pico-8 play session: hold → + tap 🅾

[t = 1 s] hold → ~1s, tap 🅾 ~2×
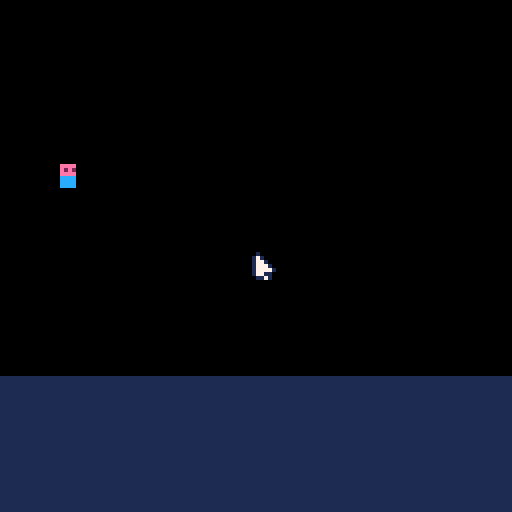
[t = 4 s] hold → ~4s, tap 🅾 ~7×
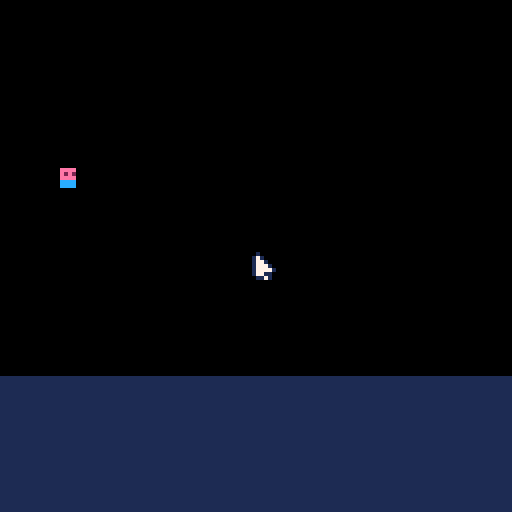

pico-8 cartridge
version 33
__lua__
--components
function cmp_init()
 local c = {
  anim   = {},
  dest   = {},
  name   = {},
  health = {},
  hud    = {},
  hitbox = {},
  pos    = {},
  sel    = {},
  sprite = {}
 }
 return c
end

function cmp_add_animation(id, frame_duration, frames)
 add(cmp.anim, {id = id, frame_duration = frame_duration, time = 0, frame_current_index = 1, frames = frames})
end

function cmp_add_destination(id, x, y, speed)
 add(cmp.dest, {id = id, x = x, y = y, speed = speed})
end

function cmp_add_name(id, value)
 add(cmp.name, {id = id, value = value})
end

function cmp_add_health(id, val)
 add(cmp.health, {id = id, maximum = val, value = val})
end

function cmp_add_hitbox(id, w, h)
 add(cmp.hitbox, {id = id, w = w, h = h}) end

function cmp_add_hud(id, sx, sy)
 add(cmp.hud, {id = id, sx = sx, sy = sy})
end

function cmp_add_position(id, x, y)
 add(cmp.pos, {id = id, x = x, y = y})
end

function cmp_add_select(id, groupable)
 add(cmp.sel, {id = id, groupable = groupable, value = 0})
end

function cmp_add_sprite(id, spr_num, w, h)
 add(cmp.sprite, {id = id, num = spr_num, w = w, h = h, flip = false})
end

function cmp_anim_get_index(id)
 local i
 local anim = cmp.anim
 for i = 1, #anim do
  if anim[i].id == id then
   return i
  end
 end
 return 0
end

function cmp_dest_get_index(id)
 local i
 local dest = cmp.dest
 for i = 1, #dest do
  if dest[i].id == id then
   return i
  end
 end
 return 0
end

function cmp_name_get_index(id)
 local i
 local name = cmp.name
 for i = 1, #name do
  if name[i].id == id then
   return i
  end
 end
 return 0
end

function cmp_health_get_index(id)
 local i
 local health = cmp.health
 for i = 1, #health do
  if health[i].id == id then
   return i
  end
 end
 return 0
end

function cmp_hitbox_get_index(id)
 local i
 local hitbox = cmp.hitbox
 for i = 1, #hitbox do
  if hitbox[i].id == id then
   return i
  end
 end
 return 0
end

function cmp_hud_get_index(id)
 local i
 local hud = cmp.hud
 for i = 1, #hud do
  if hud[i].id == id then
   return i
  end
 end
 return 0
end

function cmp_pos_get_index(id)
 local i
 local pos = cmp.pos
 for i = 1, #pos do
  if pos[i].id == id then
   return i
  end
 end
 return 0
end

function cmp_sel_get_index(id)
 local i
 local sel = cmp.sel
 for i = 1, #sel do
  if sel[i].id == id then
   return i
  end
 end
 return 0
end

function cmp_sprite_get_index(id)
 local i
 local sprite = cmp.sprite
 for i = 1, #sprite do
  if sprite[i].id == id then
   return i
  end
 end
 return 0
end

-->8
--entities
function ent_add_grunt(id, x, y)
 cmp_add_animation(id, 10, {1, 2})
 cmp_add_destination(id, x, y, 1)
 cmp_add_name(id, "grunt")
 cmp_add_health(id, 10)
 cmp_add_hitbox(id, 8, 8)
 cmp_add_hud(id, 8, 0)
 cmp_add_position(id, x, y)
 cmp_add_select(id, 1)
 cmp_add_sprite(id, 1, 1, 1)
end

function ent_add_house(id, x, y)
 cmp_add_animation(id, 10, {1, 2})
 cmp_add_name(id, "house")
 cmp_add_health(id, 10)
 cmp_add_hitbox(id, 8, 8)
 cmp_add_hud(id, 8, 0)
 cmp_add_position(id, x, y)
 cmp_add_select(id, 1)
 cmp_add_sprite(id, 1, 1, 1)
end

function ent_delete(id)
 local i = 0
 i = cmp_anim_get_index(id)
 if i != 0 then deli(cmp.anim, i) end

 i = cmp_dest_get_index(id)
 if i != 0 then deli(cmp.dest, i) end

 i = cmp_name_get_index(id)
 if i != 0 then deli(cmp.name, i) end

 i = cmp_health_get_index(id)
 if i != 0 then deli(cmp.health, i) end

 i = cmp_hitbox_get_index(id)
 if i != 0 then deli(cmp.hitbox, i) end

 i = cmp_hud_get_index(id)
 if i != 0 then deli(cmp.hud, i) end

 i = cmp_pos_get_index(id)
 if i != 0 then deli(cmp.pos, i) end

 i = cmp_sel_get_index(id)
 if i != 0 then deli(cmp.sel, i) end

 i = cmp_sprite_get_index(id)
 if i != 0 then deli(cmp.sprite, i) end

end

-->8
--systems

function sys_animate()
 local i, j, k
 for i = 1, #cmp.anim do
  if(#cmp.anim[i].frames > 1) then
   if(cmp.anim[i].time > 0) then
    cmp.anim[i].time -= 1
   elseif(cmp.anim[i].time == 0) then
    if(cmp.anim[i].frame_current_index < #cmp.anim[i].frames) then
     cmp.anim[i].frame_current_index += 1
    else
     cmp.anim[i].frame_current_index = 1
    end
    j = cmp_sprite_get_index(cmp.anim[i].id)
    k = cmp.anim[i].frame_current_index
    cmp.sprite[j].num = cmp.anim[i].frames[k]
    cmp.anim[i].time = cmp.anim[i].frame_duration
   end
  end
 end
end

function sys_draw_hud()
 local hx1 = 0
 local hy1 = 94
 local hx2 = 127
 local hy2 = 127
 local sepx1 = 33
 local sepx2 = 94
 local bg = 1
 local fnt = 7
 local big_spr_w = 32
 local big_spr_h = 32
 local small_spr_w = 8
 local small_spr_h = 8

 rectfill(hx1, hy1, hx2, hy2, bg)   --hud bg
-- line(hx1, hy1, hx2, hy1, 7)        --hud top line
 --line(sepx1, hy1 + 1, sepx1, hy2, 2)  --separator line 1
 --line(sepx2, hy1 + 1, sepx2, hy2, 2)  --separator line 2

-- sspr(sx, sy, sw, sh, dx, dy, [dw], [dh], [flip_x], [flip_y])

 local ents_selected = {}
 local n_cols = 5    -- how many sprites wide can the rows of selected ents be.
 local sel = cmp.sel
 local hud = cmp.hud
 local name = cmp.name
 local sprite = cmp.sprite
 local health = cmp.health
 local i, h, hp, s, c, sw, sh, pad
 for i = 1, #sel do
  if (sel[i].value == 1) then
   add(ents_selected, sel[i].id)
  end
 end
 if (#ents_selected == 1) then                --one unit is selected.
  h = cmp_hud_get_index(ents_selected[1])
  hp = cmp_health_get_index(ents_selected[1])
  s = cmp_sprite_get_index(ents_selected[1])
  c = cmp_name_get_index(ents_selected[1])
  sspr(
  hud[h].sx,         --sx
  hud[h].sy,         --sy
  sprite[s].w * 8,   --sw
  sprite[s].h * 8,   --sh
  sepx1 + 1,           --dx
  hy1 + 1,           --dy
  big_spr_w,         --dw
  big_spr_h,         --dh
  false, false)      --flip_x/flip_y
  print(name[c].value, sepx1 + 2 + big_spr_w, 97, fnt)          --selected unit name
  print(health[hp].value, sepx1 + 2 + big_spr_w, 103, fnt)      --selected unit health
  if(health[hp].value < 10) then
   pad = 4
  elseif(health[hp].value < 100) then
   pad = 8
  else
   pad = 12
  end

  print("/", sepx1 + 2 + pad + big_spr_w, 103, fnt)       --selected unit health
  print("10", sepx1 + 2 + pad + 4 + big_spr_w, 103, fnt)  --selected unit health

  spr(48, sepx1 + 2 + big_spr_w, 109)                --attack stats
  print("10",sepx1 + 14 + big_spr_w, 109, fnt)

  spr(32, sepx1 + 2 + big_spr_w, 115)                --defense stats
  print("12", sepx1 + 14 + big_spr_w, 115, fnt)

 elseif(#ents_selected > 1) then        --multiple units selected.
  local row = 0
  local col = 0
  for i = 1, #ents_selected do
   h = cmp_hud_get_index(ents_selected[i])
   hp = cmp_health_get_index(ents_selected[i])
   s = cmp_sprite_get_index(ents_selected[i])
   if (i == n_cols + 1) then
    row = 1
    col = 0
   elseif (i == (n_cols * 2) + 1) then
    row = 2
    col = 0
   elseif (i == (n_cols * 3) + 1) then
    row = 3
    col = 0
   end
   sspr(
   hud[h].sx,                        --sx
   hud[h].sy,                        --sy
   sprite[s].w*8,                    --sw
   sprite[s].h*8,                    --sh
   sepx1+2+(col*(small_spr_w+1)),     --dx
   hy1+2+(row*(small_spr_h+1)),      --dy
   small_spr_w,                      --dw
   small_spr_h,                      --dh
   false, false)                     --flip_x and flip_y
   col += 1
  end
 end
end

function sys_draw_entities()
 local i, j
 local pos = cmp.pos
 local sprite = cmp.sprite
 sys_intern_y_sort()
 --search ent positions
 --then matching ent sprites.
 for i = 1, #pos do
  for j = 1, #sprite do
   if pos[i].id == sprite[j].id then
    spr(sprite[j].num, pos[i].x, pos[i].y, sprite[j].w, sprite[j].h, sprite[j].flip, false)
   end
  end
 end
end

function sys_draw_healthbars()
 local i, j, k, h
 local x_offset, y_offset
 local sel = cmp.sel
 --local pos = cmp.pos
 --local health = cmp.health
 --local sprite = cmp.sprite
 for i = 1, #sel do
  if sel[i].value == 1 then
   j = cmp_pos_get_index(sel[i].id)
   k = cmp_hitbox_get_index(sel[i].id)
   h = cmp_health_get_index(sel[i].id)
   --the healthbar should be
   --centered over the entity
   --taking into account the
   --amount of hitpoints which
   --will make the bar longer.
   x_offset = cmp.pos[j].x + flr((cmp.hitbox[k].w) / 2) - flr(cmp.health[h].maximum / 2)
   y_offset = cmp.pos[j].y - 2
   rectfill(x_offset, y_offset, x_offset + cmp.health[h].maximum, y_offset - 1, 8)
   rectfill(x_offset, y_offset, x_offset + cmp.health[h].value, y_offset - 1, 11)
  end
 end
end

function sys_intern_y_sort()
 local i, j, temp
 --sort pos table by y.
 for i = 1, #cmp.pos - 1 do
  for j = 1, #cmp.pos - i do
   if cmp.pos[j].y > cmp.pos[j + 1].y then
    temp = cmp.pos[j + 1]
    cmp.pos[j + 1] = cmp.pos[j]
    cmp.pos[j] = temp
   end
  end
 end
end

function sys_move()
 local i, j, l
 local px, py
 local dx, dy, ds
 local dest = cmp.dest
 local pos = cmp.pos
 for i = 1, #dest do
  dx = dest[i].x
  dy = dest[i].y
  ds = dest[i].speed
  j = cmp_pos_get_index(dest[i].id)
  px = pos[j].x
  py = pos[j].y
  --flip the sprite if necessary
  if(px < dx) then
   cmp.pos[j].x += min(ds, dx - px)
   l = cmp_sprite_get_index(cmp.pos[j].id)
   cmp.sprite[l].flip = false
   elseif(px > dx) then
   cmp.pos[j].x -= min(ds, px - dx)
    l = cmp_sprite_get_index(cmp.pos[j].id)
    cmp.sprite[l].flip = true
  end
 end --for i = 1, #dest do
end

function sys_find_path(pos_x, pos_y, dest_x, dest_y)
 local ls_open={}
 local ls_closed={}
 local n

 add(ls_open, {x = pos_x, y = pos_y, f = 0, g = 0})

 for n = 1, #pos do
 end --for node = 0, #pos do
end

function sys_intern_will_collide(id, x, y)
 --local ax1, ay1, ax2, ay2
 local bx1, by1, bx2, by2
 local i
 local hb = cmp.hitbox
 local pos = cmp.pos
 local collision = 0
 --ax1 = pos[cmp_pos_get_index(id)].x
 --ay1 = pos[cmp_pos_get_index(id)].y
 ax1 = x
 ay1 = y
 ax2 = ax1 + hb[cmp_hitbox_get_index(id)].w
 ay2 = ay1 + hb[cmp_hitbox_get_index(id)].h

 for i = 1, #pos do
  if(pos[i].id != id) then
   bx1 = pos[i].x
   by1 = pos[i].y
   bx2 = x1 + hb[cmp_hitbox_get_index(pos[i].id)].w
   by2 = y1 + hb[cmp_hitbox_get_index(pos[i].id)].h
   if(ax1 < bx2 and ax2 > bx1 and ay1 < ay2 and ay2 > by1) then
    collision = 1
    break
   end
  end
 end --for 1 = 1, #pos do
 return collision
end

function sys_update_destination(x, y)
 local i, j
 local sel = cmp.sel
 for i = 1, #sel do
  if(sel[i].value == 1)then
   j = cmp_dest_get_index(sel[i].id)
   cmp.dest[j].x = x
   cmp.dest[j].y = y
  end
 end
end

function sys_update_selected()
 local max_selectable = 15
 local j, k, l, p, s
 local center_x, center_y
 local box_is_too_small = 0
 local x1 = mouse.box_x1
 local y1 = mouse.box_y1
 local x2 = mouse.box_x2
 local y2 = mouse.box_y2
 local pos = cmp.pos
 local sprite = cmp.sprite
 local hitbox = cmp.hitbox

 --if the selection box is less
 --than 5 pixels wide *AND* less
 --than 5 pixels tall then
 --nothing is selected.
 if(max(x1,x2) - min(x1,x2) < 5 and max(y1, y2) - min(y1, y2) < 5) then
  box_is_too_small = 1
 end
 --search for entities that are
 --positioned inside the
 --selection box, then determine
 --their selection status.
 local n_selected = 0
 for j = 1, #pos do
  k = cmp_sel_get_index(pos[j].id)
  l = cmp_hitbox_get_index(pos[j].id)
  center_x = pos[j].x + flr(hitbox[l].w/2)
  center_y = pos[j].y + flr(hitbox[l].h/2)
  --mouse selection box
  if(box_is_too_small == 0) then
   if(
   cmp.sel[k].groupable == 1
   and n_selected < max_selectable
   and min(x1, x2) < center_x
   and max(x1, x2) > center_x
   and min(y1, y2) < center_y
   and max(y1, y2) > center_y) then
    cmp.sel[k].value = 1
    n_selected += 1
   else
    cmp.sel[k].value = 0
   end
  elseif(box_is_too_small == 1) then
   --quick mouse click
   if abs(center_x - x1) < flr(hitbox[l].w/2)
   and abs(center_y - y1) < flr(hitbox[l].w/2)
   and n_selected < max_selectable then
    cmp.sel[k].value = 1
    n_selected += 1
   else
    cmp.sel[k].value = 0
   end
  end
 end
end

-->8
--mouse
 mouse = {
  pressed = 0,
  box_x1 = nil,
  box_y1 = nil,
  box_x2 = nil,
  box_y2 = nil
 }

function mouse_update()
 if(stat(34) == 1) then --left click
  if(mouse.pressed != 1) then
   mouse.pressed = 1
   mouse.box_x1 = stat(32)
   mouse.box_y1 = stat(33)
  end
  mouse.box_x2 = stat(32)
  mouse.box_y2 = stat(33)
 end
 if(stat(34) != 1 and mouse.pressed == 1) then
  sys_update_selected()
  mouse.box_x1 = nil
  mouse.box_y1 = nil
  mouse.box_x2 = nil
  mouse.box_y2 = nil
  mouse.pressed = 0
 end

 if(stat(34) == 2) then --right click
  mouse.pressed = 2
  sys_update_destination(stat(32), stat(33))
 end
end

function mouse_draw_selection_box()
 rect(mouse.box_x1, mouse.box_y1, mouse.box_x2, mouse.box_y2, 7)
end

-->8
--game loop
function _init()
 printh("----------------")
 screen = 1
 next_id = 1
 cls()
 poke(0x5f2d, 1) --enable mouse
 cmp = cmp_init()

  ent_add_grunt(next_id, 13, 39)
  cmp.health[next_id].value = 4
  next_id += 1
end

function _update()
 mouse_update()
 sys_animate()
 sys_move()
end

function _draw()
 cls()
 --draw entities
 sys_draw_entities()
 sys_draw_healthbars()
 sys_draw_hud()
 -- sspr(sx, sy, sw, sh, dx, dy, [dw], [dh], [flip_x], [flip_y])

 --mouse cursor
 spr(16,stat(32)-1, stat(33)-1)

 --mouse selection box
 if(stat(34) == 1) then
  mouse_draw_selection_box()
 end
end
__gfx__
00000000000000000000000000000000000000000000000000000000000000000000000000000000000000000000000000000000000000000000000000000000
00000000000000000000000000000000000000000ee20000000000000000000000000000000000000000000000000bbbbbb00000000000000000000000000000
0070070000eeee00000000000000000000eeee0002ee00e000000000000000000000000000eeee0000000000000bbbbbbbbbb000000000000000000000000000
0007700000e2e20000eeee0000eeee0000e2e2000eecccc000000000000000000000000000e2e20000eeee00000bbbbbbbbbb000000000000000000000000000
0007700000eeee0000e2e2004442e20000eeee000eecccc00eeeccc0000000000000000000eeee0000e2e20000bbbbbbbbbbbb00000000000000000000000000
0070070000cccc0000eeee00444eee0000cccc440000ccc00eeeccc00eeeccc00eeeccc000cc444000eeee0000bbbbbbbbbbbb00000000000000000000000000
0000000000cccc0000cccc000ecccc0000cc4e440e0000000eeeccc00eeeccc08eeeccc800ce555e00cc444000bbbbbbbbbbbb00000000000000000000000000
0000000000cccc0000cccc0004cccc0000cccc440000000000000000008888000888888000cccc0000ce555e00bbbbbbbbbbbb00000000000000000000000000
0100000000000000000000000000000000000000080000000000000000000000000000000009a0000000000000bbbbbbbbbbbb00000000000000000000000000
17100000088800000000000008880000008800008c2200000000000000000000000000000099aa0000000000005bbbbbbbbbb500000000000000000000000000
1771000008cccc000888000005cccc00008ccc008c2c00c00000000000000000000000000999aaa0000000000005bbbbbbbb5000000000000000000000000000
1777100088c2220008cccc0085c22200088c22008cccccc00000000000000000000000009999aaaa000000000005555555555000000000000000000000000000
1777710000cc2c5088c2220005cc2c5000ccc2000cccccc00c2cccc00000000000000000999ddaaa000000000000155555510000000000000000000000000000
1771100000cccc5500cc2c500ccccc5500cccc00000cccc00cccccc00c2cccc00c2cccc099d66daa000000000000011221100000000000000000000000000000
011710000c555c5000cccc5500cccc5000ccc5550c0000000cccccc00cccccc08cccccc89244442a000000000000000440000000000000000000000000000000
0000000000cccc000c555c5000cccc0000cccc000000000000000000008888000888888006655660000000000000000000000000000000000000000000000000
777770000000000000000000000000000000000000000000000000000000009a9a00000000000000000000000000000000000000000000000000000000000000
7777700000000000000000000000000000000000000000000000000000000999aaa0000000000000000000000000000000000000000000044000000000000000
777770000000000000000000000000000000000000000000000000000000999a9aaa000000000000000000000000000000000000000004499440000000000000
0777000000000000000000000000000000000000000000000000000000099999aaaaa00000000000000000009990000000000000000449999994400000000000
007000000000000000000000000000000000000000000000000000000009999a9aaaa00000000000000000999999000000000000044999999999944000000000
0000000000000000000000000000000000000000000000000000000000999999aaaaaa0000000000000004999999900000000000499999999999999200000000
000000000000000000000000000000000000000000000000000000000099999d2aaaaa0000000000000046499999990000000000444999999999922200000000
00000000000000000000000000000000000000000000000000000000009999d64daaaa0000000000000466649999900000000000464449999992255200000000
0007700000000000000000000000000000000000000000000000000000999266462aaa0000000000004666664999500000009900464444499225555200000000
007770000000000000000000000000000000000000000000000000000099d466464daa0000000000044446666495500000999990464554644555555200000000
77770000000000000000000000000000000000000000000000000000009d64664646da0000000000006644444455500009999999464554664555555200000000
077000000000000000000000000000000000000000000000000000000094444444444a0000000000006645466555000092999999044554664555522000000000
70700000000000000000000000000000000000000000000000000000000666411466600000000000006645466550000022299994000444664552200000000000
00000000000000000000000000000000000000000000000000000000000066415466000000000000000005466500000024229444000004464220000000000000
0000000000000000000000000000000000000000000000000000000000000645d460000000000000000000000000000024224440000000044000000000000000
00000000000000000000000000000000000000000000000000000000000000000000000000000000000000000000000000224400000000000000000000000000
3333339a9a3333333333333333333333333333333333333300000000000000000000000000000000000000000000000000000000000000000000000000000000
33333999aaa333333333333333333333333333333333333300000000000000000000000000000000000000000000000000000000000000000000000000000000
3333999a9aaa33333333333333333333333333333333333300000000000000000000000000000000000000000000000000000000000000000000000000000000
33399999aaaaa3333333333333333333333333333333333300000000000000000000000000000000000000000000000000000000000000000000000000000000
3339999a9aaaa3333333333333333333333333333333333300000000000000000000000000000000000000000000000000000000000000000000000000000000
33999999aaaaaa333336666666666666666666666666633300000000000000000000000000000000000000000000000000000000000000000000000000000000
3399999d2aaaaa333365dddddddddddddddddddddddd563300000000000000000000000000000000000000000000000000000000000000000000000000000000
339999d64daaaa333365dddddddddddddddddddddddd563300000000000000000000000000000000000000000000000000000000000000000000000000000000
33999266462aaa3333655dddddddddddddddddddddd5563300000000000000000000000000000000000000000000000000000000000000000000000000000000
3399d466464daa3333655dddddddddddddddddddddd5563300000000000000000000000000000000000000000000000000000000000000000000000000000000
339d64664646da3333655dddddddddddddddddddddd5563300000000000000000000000000000000000000000000000000000000000000000000000000000000
3394444444444a33336555dddddddddddddddddddd55563300000000000000000000000000000000000000000000000000000000000000000000000000000000
33366641146663333365553333333333333333333355563300000000000000000000000000000000000000000000000000000000000000000000000000000000
33336641546633333365553333333333333333333355563300000000000000000000000000000000000000000000000000000000000000000000000000000000
33336645d46633333365553333333333333333333355563300000000000000000000000000000000000000000000000000000000000000000000000000000000
33333664d66333333365553333333333333333333355563300000000000000000000000000000000000000000000000000000000000000000000000000000000
00000000000000003365553333333333333333333355563300000000000000000000000000000000000000000000000000000000000000000000000000000000
00000000000000003365553333333333333333333355563300000000000000000000000000000000000000000000000000000000000000000000000000000000
00000000000000003365553333333333333333333355563300000000000000000000000000000000000000000000000000000000000000000000000000000000
00000000000000003365553333333333333333333355563300000000000000000000000000000000000000000000000000000000000000000000000000000000
00000000000000003365553333333333333333333355563300000000000000000000000000000000000000000000000000000000000000000000000000000000
00000000000000003365553333333333333333333355563300000000000000000000000000000000000000000000000000000000000000000000000000000000
00000000000000003365553333333333333333333355563300000000000000000000000000000000000000000000000000000000000000000000000000000000
00000000000000003365553333333333333333333355563300000000000000000000000000000000000000000000000000000000000000000000000000000000
00000000000000003365553333333333333333333355563300000000000000000000000000000000000000000000000000000000000000000000000000000000
00000000000000003365553333333333333333333355563300000000000000000000000000000000000000000000000000000000000000000000000000000000
00000000000000003366666666666666666666666666663300000000000000000000000000000000000000000000000000000000000000000000000000000000
00000000000000003366666666666666666666666666663300000000000000000000000000000000000000000000000000000000000000000000000000000000
00000000000000003336666666666666666666666666633300000000000000000000000000000000000000000000000000000000000000000000000000000000
00000000000000003336666666666666666666666666633300000000000000000000000000000000000000000000000000000000000000000000000000000000
00000000000000003333666666666666666666666666333300000000000000000000000000000000000000000000000000000000000000000000000000000000
00000000000000003333366666666666666666666663333300000000000000000000000000000000000000000000000000000000000000000000000000000000
__map__
0000000000000000000000000000000000000000000000000000000000000000000000000000000000000000000000000000000000000000000000000000000000000000000000000000000000000000000000000000000000000000000000000000000000000000000000000000000000000000000000000000000000000000
0000000000000000000000000000000000000000000000000000000000000000000000000000000000000000000000000000000000000000000000000000000000000000000000000000000000000000000000000000000000000000000000000000000000000000000000000000000000000000000000000000000000000000
0b0c0b0c0b0c0b0c0b0c00000000000000000000000000000000000000000000000000000000000000000000000000000000000000000000000000000000000000000000000000000000000000000000000000000000000000000000000000000000000000000000000000000000000000000000000000000000000000000000
1b1c1b1c1b1c1b1c1b1c00000000000000000000000000000000000000000000000000000000000000000000000000000000000000000000000000000000000000000000000000000000000000000000000000000000000000000000000000000000000000000000000000000000000000000000000000000000000000000000
2127282728272819191900000000000000000000000000000000000000000000000000000000000000000000000000000000000000000000000000000000000000000000000000000000000000000000000000000000000000000000000000000000000000000000000000000000000000000000000000000000000000000000
2137383738373819191900000000000000000000000000000000000000000000000000000000000000000000000000000000000000000000000000000000000000000000000000000000000000000000000000000000000000000000000000000000000000000000000000000000000000000000000000000000000000000000
0b0c210421132119191900000000000000000000000000000000000000000000000000000000000000000000000000000000000000000000000000000000000000000000000000000000000000000000000000000000000000000000000000000000000000000000000000000000000000000000000000000000000000000000
1b1c212114191919191900000000000000000000000000000000000000000000000000000000000000000000000000000000000000000000000000000000000000000000000000000000000000000000000000000000000000000000000000000000000000000000000000000000000000000000000000000000000000000000
0000000000000000191900000000000000000000000000000000000000000000000000000000000000000000000000000000000000000000000000000000000000000000000000000000000000000000000000000000000000000000000000000000000000000000000000000000000000000000000000000000000000000000
